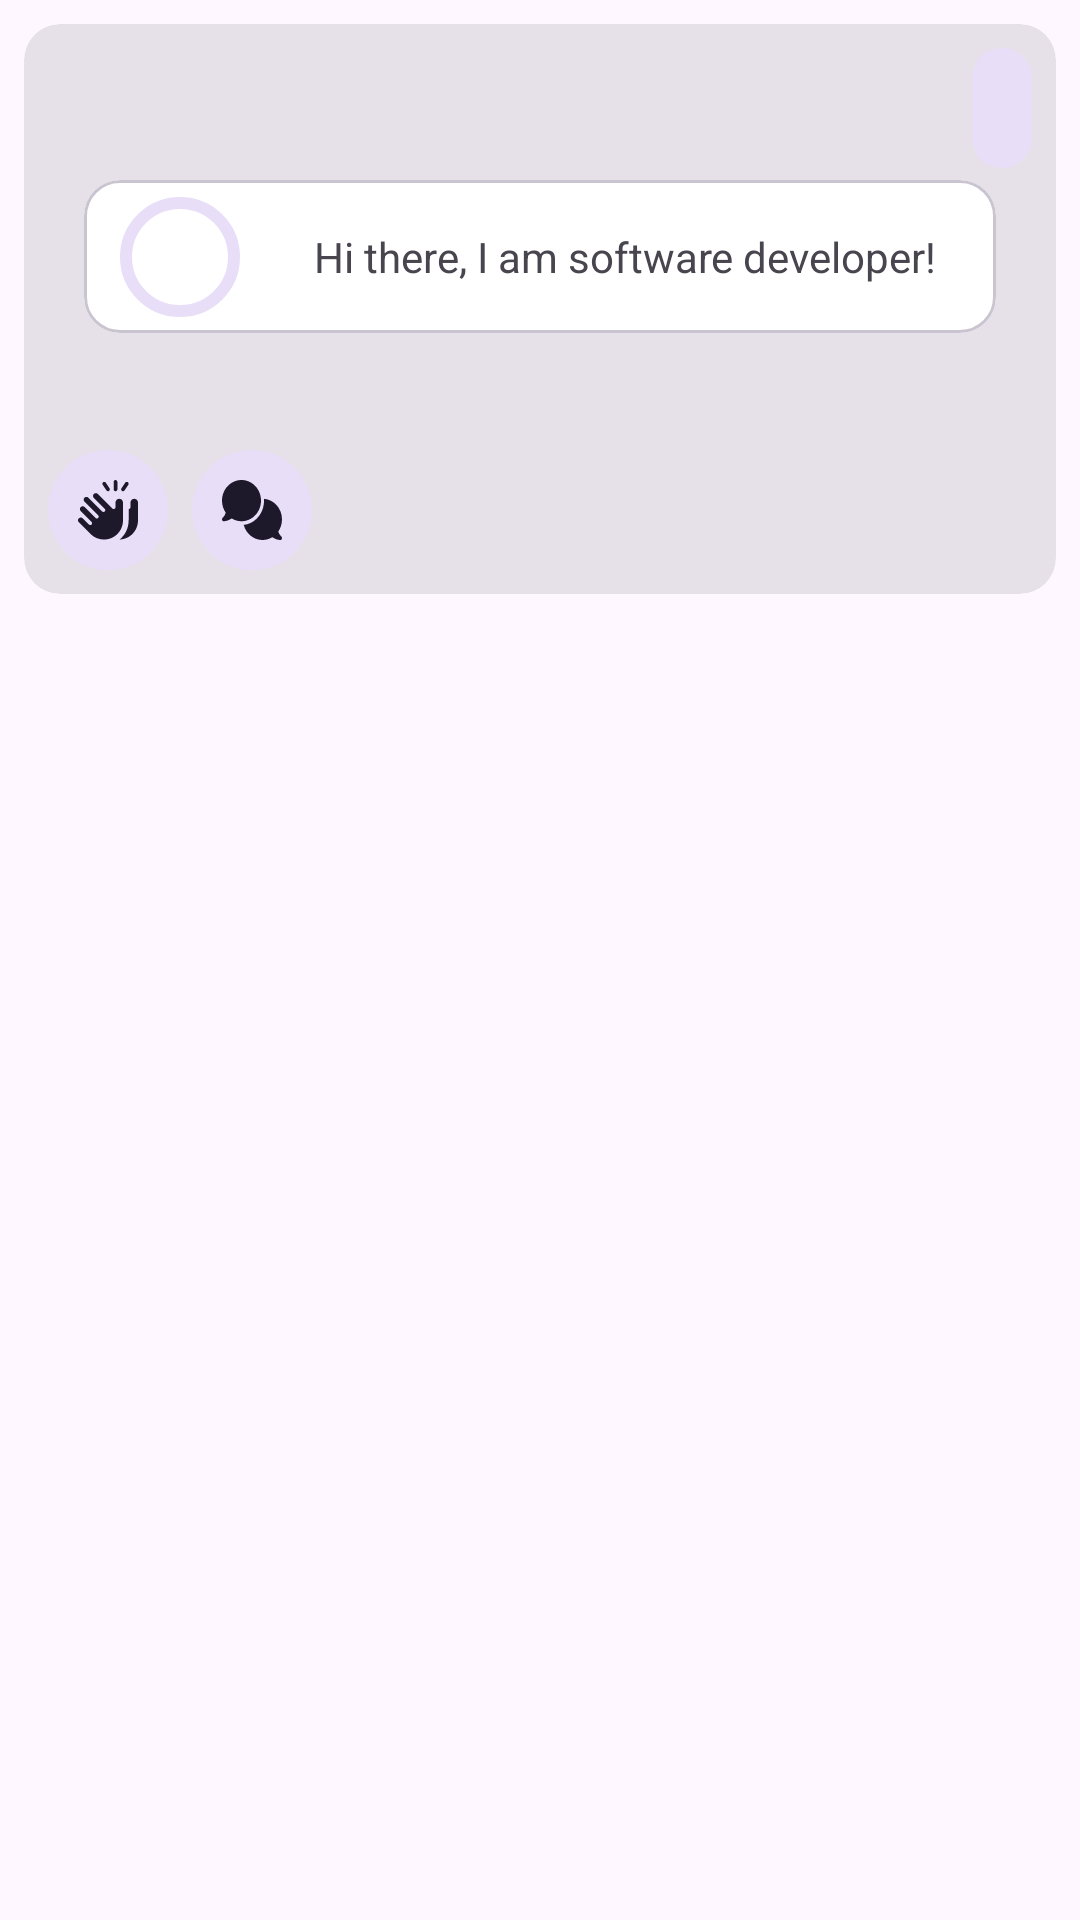

Android layout source for this screen:
<!-- AndroidManifest.xml: application theme Theme.Isolaatti -->
<!-- res/layout/post_layout.xml -->
<?xml version="1.0" encoding="utf-8"?>
<LinearLayout xmlns:android="http://schemas.android.com/apk/res/android"
    xmlns:app="http://schemas.android.com/apk/res-auto"
    android:layout_width="match_parent"
    android:layout_height="wrap_content"
    android:orientation="vertical">


    <com.google.android.material.card.MaterialCardView
        android:id="@+id/card"
        android:layout_width="match_parent"
        android:layout_height="wrap_content"
        style="?attr/materialCardViewFilledStyle"
        android:layout_margin="8dp">

        <LinearLayout
            android:layout_width="match_parent"
            android:layout_height="wrap_content"
            android:orientation="vertical"
            android:padding="4dp">

            <RelativeLayout android:layout_width="match_parent"
                android:layout_height="wrap_content"
                android:orientation="horizontal">
                <com.google.android.material.imageview.ShapeableImageView
                    android:id="@+id/avatar_picture"
                    android:layout_width="40dp"
                    android:layout_height="40dp"
                    app:shapeAppearance="@style/ShapeAppearanceOverlay.Avatar"/>
                <LinearLayout
                    android:id="@+id/post_header"
                    android:layout_width="wrap_content"
                    android:layout_height="wrap_content"
                    android:orientation="vertical"
                    android:layout_marginStart="8dp"
                    android:layout_toEndOf="@id/avatar_picture"
                    android:layout_toStartOf="@id/more_button">
                    <TextView
                        android:id="@+id/text_view_username"
                        android:layout_width="match_parent"
                        android:layout_height="wrap_content"
                        android:textStyle="bold"/>
                    <TextView
                        android:id="@+id/text_view_date"
                        android:layout_width="match_parent"
                        android:layout_height="wrap_content"/>
                </LinearLayout>

                <com.google.android.material.button.MaterialButton
                    android:id="@+id/more_button"
                    android:layout_width="wrap_content"
                    android:layout_height="wrap_content"
                    style="?attr/materialIconButtonFilledTonalStyle"
                    android:layout_alignParentEnd="true"
                    app:icon="@drawable/baseline_more_horiz_24"
                    android:gravity="end"/>

            </RelativeLayout>
            <include android:id="@+id/audio"
                layout="@layout/audio_attachment"
                android:layout_marginHorizontal="16dp"
                android:layout_width="match_parent"
                android:layout_height="wrap_content"/>

            <TextView
                android:id="@+id/post_content"
                android:layout_width="match_parent"
                android:layout_height="wrap_content"
                android:layout_marginHorizontal="8dp"
                android:layout_marginTop="8dp" />

            <LinearLayout
                android:layout_width="match_parent"
                android:layout_height="wrap_content"
                android:layout_marginTop="8dp"
                android:gravity="start">

                <com.google.android.material.button.MaterialButton
                    android:id="@+id/like_button"
                    style="?attr/materialIconButtonFilledTonalStyle"
                    android:layout_width="wrap_content"
                    android:layout_height="wrap_content"
                    app:icon="@drawable/hands_clapping_solid" />
                <com.google.android.material.button.MaterialButton
                    android:id="@+id/comment_button"
                    style="?attr/materialIconButtonFilledTonalStyle"
                    android:layout_width="wrap_content"
                    android:layout_height="wrap_content"
                    app:icon="@drawable/comments_solid" />
            </LinearLayout>
        </LinearLayout>

    </com.google.android.material.card.MaterialCardView>
</LinearLayout>
<!-- res/layout/audio_attachment.xml (included above) -->
<?xml version="1.0" encoding="utf-8"?>
<com.google.android.material.card.MaterialCardView xmlns:android="http://schemas.android.com/apk/res/android"
    android:layout_width="match_parent"
    android:layout_height="wrap_content"
    xmlns:app="http://schemas.android.com/apk/res-auto"
    xmlns:tools="http://schemas.android.com/tools">

    <androidx.constraintlayout.widget.ConstraintLayout
        android:layout_width="match_parent"
        android:layout_height="match_parent">

    <RelativeLayout
        android:id="@+id/play_button_container"
        android:layout_width="wrap_content"
        android:layout_height="wrap_content"
        android:layout_marginStart="8dp"
        app:layout_constraintBottom_toBottomOf="parent"
        app:layout_constraintStart_toStartOf="parent"
        app:layout_constraintTop_toTopOf="parent"
        tools:visibility="visible">

        <com.google.android.material.progressindicator.CircularProgressIndicator
            android:id="@+id/audio_progress"
            android:layout_width="wrap_content"
            android:layout_height="wrap_content" />

        <com.google.android.material.button.MaterialButton
            android:id="@+id/play_button"
            style="?attr/materialIconButtonStyle"
            android:layout_width="wrap_content"
            android:layout_height="wrap_content"

            app:icon="@drawable/baseline_play_circle_24" />
    </RelativeLayout>

    <TextView
        android:id="@+id/text_view_description"
        android:layout_width="0dp"
        android:layout_height="wrap_content"
        android:layout_margin="16dp"
        android:layout_marginHorizontal="20dp"
        android:maxLines="4"
        android:textAlignment="center"
        app:layout_constraintBottom_toBottomOf="parent"
        app:layout_constraintEnd_toStartOf="@id/description_options_button"
        app:layout_constraintStart_toEndOf="@id/play_button_container"
        app:layout_constraintTop_toTopOf="parent"
        tools:text="Hi there, I am software developer!" />

    <com.google.android.material.button.MaterialButton
        android:id="@+id/description_options_button"
        android:layout_width="wrap_content"
        android:layout_height="wrap_content"
        app:layout_constraintTop_toTopOf="parent"
        app:layout_constraintBottom_toBottomOf="parent"
        app:layout_constraintEnd_toEndOf="parent"
        style="?attr/materialIconButtonStyle"
        android:visibility="gone"
        app:icon="@drawable/baseline_more_horiz_24"/>
    </androidx.constraintlayout.widget.ConstraintLayout>

</com.google.android.material.card.MaterialCardView>
<!-- resources referenced by this layout -->
<resources>
  <!-- drawable comments_solid (drawable) -->
  <vector xmlns:android="http://schemas.android.com/apk/res/android"
      android:width="640dp"
      android:height="512dp"
      android:viewportWidth="640"
      android:viewportHeight="512">
    <path
        android:fillColor="@color/on_surface"
        android:pathData="M208,352c114.9,0 208,-78.8 208,-176S322.9,0 208,0S0,78.8 0,176c0,38.6 14.7,74.3 39.6,103.4c-3.5,9.4 -8.7,17.7 -14.2,24.7c-4.8,6.2 -9.7,11 -13.3,14.3c-1.8,1.6 -3.3,2.9 -4.3,3.7c-0.5,0.4 -0.9,0.7 -1.1,0.8l-0.2,0.2 0,0 0,0C1,327.2 -1.4,334.4 0.8,340.9S9.1,352 16,352c21.8,0 43.8,-5.6 62.1,-12.5c9.2,-3.5 17.8,-7.4 25.3,-11.4C134.1,343.3 169.8,352 208,352zM448,176c0,112.3 -99.1,196.9 -216.5,207C255.8,457.4 336.4,512 432,512c38.2,0 73.9,-8.7 104.7,-23.9c7.5,4 16,7.9 25.2,11.4c18.3,6.9 40.3,12.5 62.1,12.5c6.9,0 13.1,-4.5 15.2,-11.1c2.1,-6.6 -0.2,-13.8 -5.8,-17.9l0,0 0,0 -0.2,-0.2c-0.2,-0.2 -0.6,-0.4 -1.1,-0.8c-1,-0.8 -2.5,-2 -4.3,-3.7c-3.6,-3.3 -8.5,-8.1 -13.3,-14.3c-5.5,-7 -10.7,-15.4 -14.2,-24.7c24.9,-29 39.6,-64.7 39.6,-103.4c0,-92.8 -84.9,-168.9 -192.6,-175.5c0.4,5.1 0.6,10.3 0.6,15.5z"/>
  </vector>
  <!-- drawable hands_clapping_solid (drawable) -->
  <vector xmlns:android="http://schemas.android.com/apk/res/android"
      android:width="512dp"
      android:height="512dp"
      android:viewportWidth="512"
      android:viewportHeight="512">
    <path
        android:fillColor="@color/on_surface"
        android:pathData="M336,16L336,80c0,8.8 -7.2,16 -16,16s-16,-7.2 -16,-16L304,16c0,-8.8 7.2,-16 16,-16s16,7.2 16,16zM237.3,23.1l32,48c4.9,7.4 2.9,17.3 -4.4,22.2s-17.3,2.9 -22.2,-4.4l-32,-48c-4.9,-7.4 -2.9,-17.3 4.4,-22.2s17.3,-2.9 22.2,4.4zM135,119c9.4,-9.4 24.6,-9.4 33.9,0L292.7,242.7c10.1,10.1 27.3,2.9 27.3,-11.3L320,192c0,-17.7 14.3,-32 32,-32s32,14.3 32,32L384,345.6c0,57.1 -30,110 -78.9,139.4c-64,38.4 -145.8,28.3 -198.5,-24.4L7,361c-9.4,-9.4 -9.4,-24.6 0,-33.9s24.6,-9.4 33.9,0l53,53c6.1,6.1 16,6.1 22.1,0s6.1,-16 0,-22.1L23,265c-9.4,-9.4 -9.4,-24.6 0,-33.9s24.6,-9.4 33.9,0l93,93c6.1,6.1 16,6.1 22.1,0s6.1,-16 0,-22.1L55,185c-9.4,-9.4 -9.4,-24.6 0,-33.9s24.6,-9.4 33.9,0l117,117c6.1,6.1 16,6.1 22.1,0s6.1,-16 0,-22.1l-93,-93c-9.4,-9.4 -9.4,-24.6 0,-33.9zM433.1,484.9c-24.2,14.5 -50.9,22.1 -77.7,23.1c48.1,-39.6 76.6,-99 76.6,-162.4l0,-98.1c8.2,-0.1 16,-6.4 16,-16L448,192c0,-17.7 14.3,-32 32,-32s32,14.3 32,32L512,345.6c0,57.1 -30,110 -78.9,139.4zM424.9,18.7c7.4,4.9 9.3,14.8 4.4,22.2l-32,48c-4.9,7.4 -14.8,9.3 -22.2,4.4s-9.3,-14.8 -4.4,-22.2l32,-48c4.9,-7.4 14.8,-9.3 22.2,-4.4z"/>
  </vector>
  <style name="ShapeAppearanceOverlay.Avatar" parent="ShapeAppearance.MaterialComponents.SmallComponent">
          <item name="cornerFamily">rounded</item>
          <item name="cornerSize">50%</item>
      </style>
  <style name="Theme.Isolaatti" parent="Theme.Material3.DayNight.NoActionBar">
          <item name="android:colorPrimary">@color/purple</item>
          <item name="colorSurface">@color/surface</item>
          <item name="colorOnSurface">@color/on_surface</item>
          <item name="android:statusBarColor">@color/purple</item>
          <item name="windowActionModeOverlay">true</item>
          <item name="actionModeCloseDrawable">@drawable/baseline_close_24</item>
          <item name="actionBarTheme">@style/ThemeOverlay.Material3.Dark.ActionBar</item>
      </style>
  <color name="on_surface">#000000</color>
  <color name="purple">#4d3b68</color>
  <color name="surface">@color/design_default_color_background</color>
  <!-- drawable baseline_close_24 (drawable) -->
  <vector android:height="24dp" android:tint="@color/on_surface"
      android:viewportHeight="24" android:viewportWidth="24"
      android:width="24dp" xmlns:android="http://schemas.android.com/apk/res/android">
      <path android:fillColor="@android:color/white" android:pathData="M19,6.41L17.59,5 12,10.59 6.41,5 5,6.41 10.59,12 5,17.59 6.41,19 12,13.41 17.59,19 19,17.59 13.41,12z"/>
  </vector>
</resources>
